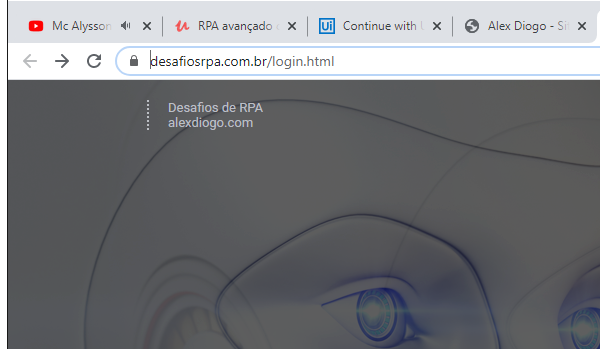
Workflow: SiteCRM_Entra_Credencial

Step 1: Attach Browser 'chrome.exe Login' in window '[name redacted]' (chrome.exe)

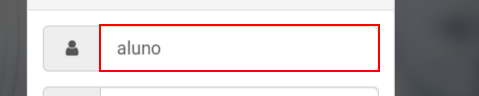
Step 2: type [in_Usuario] into the text box 'user'

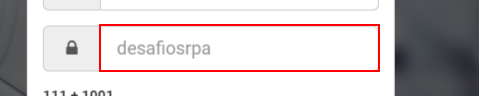
Step 3: type a value into the text box 'pass'

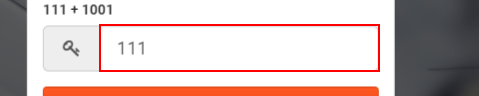
Step 4: type [calculo] into the text box 'cap'

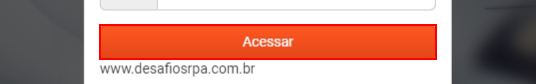
Step 5: click on the button